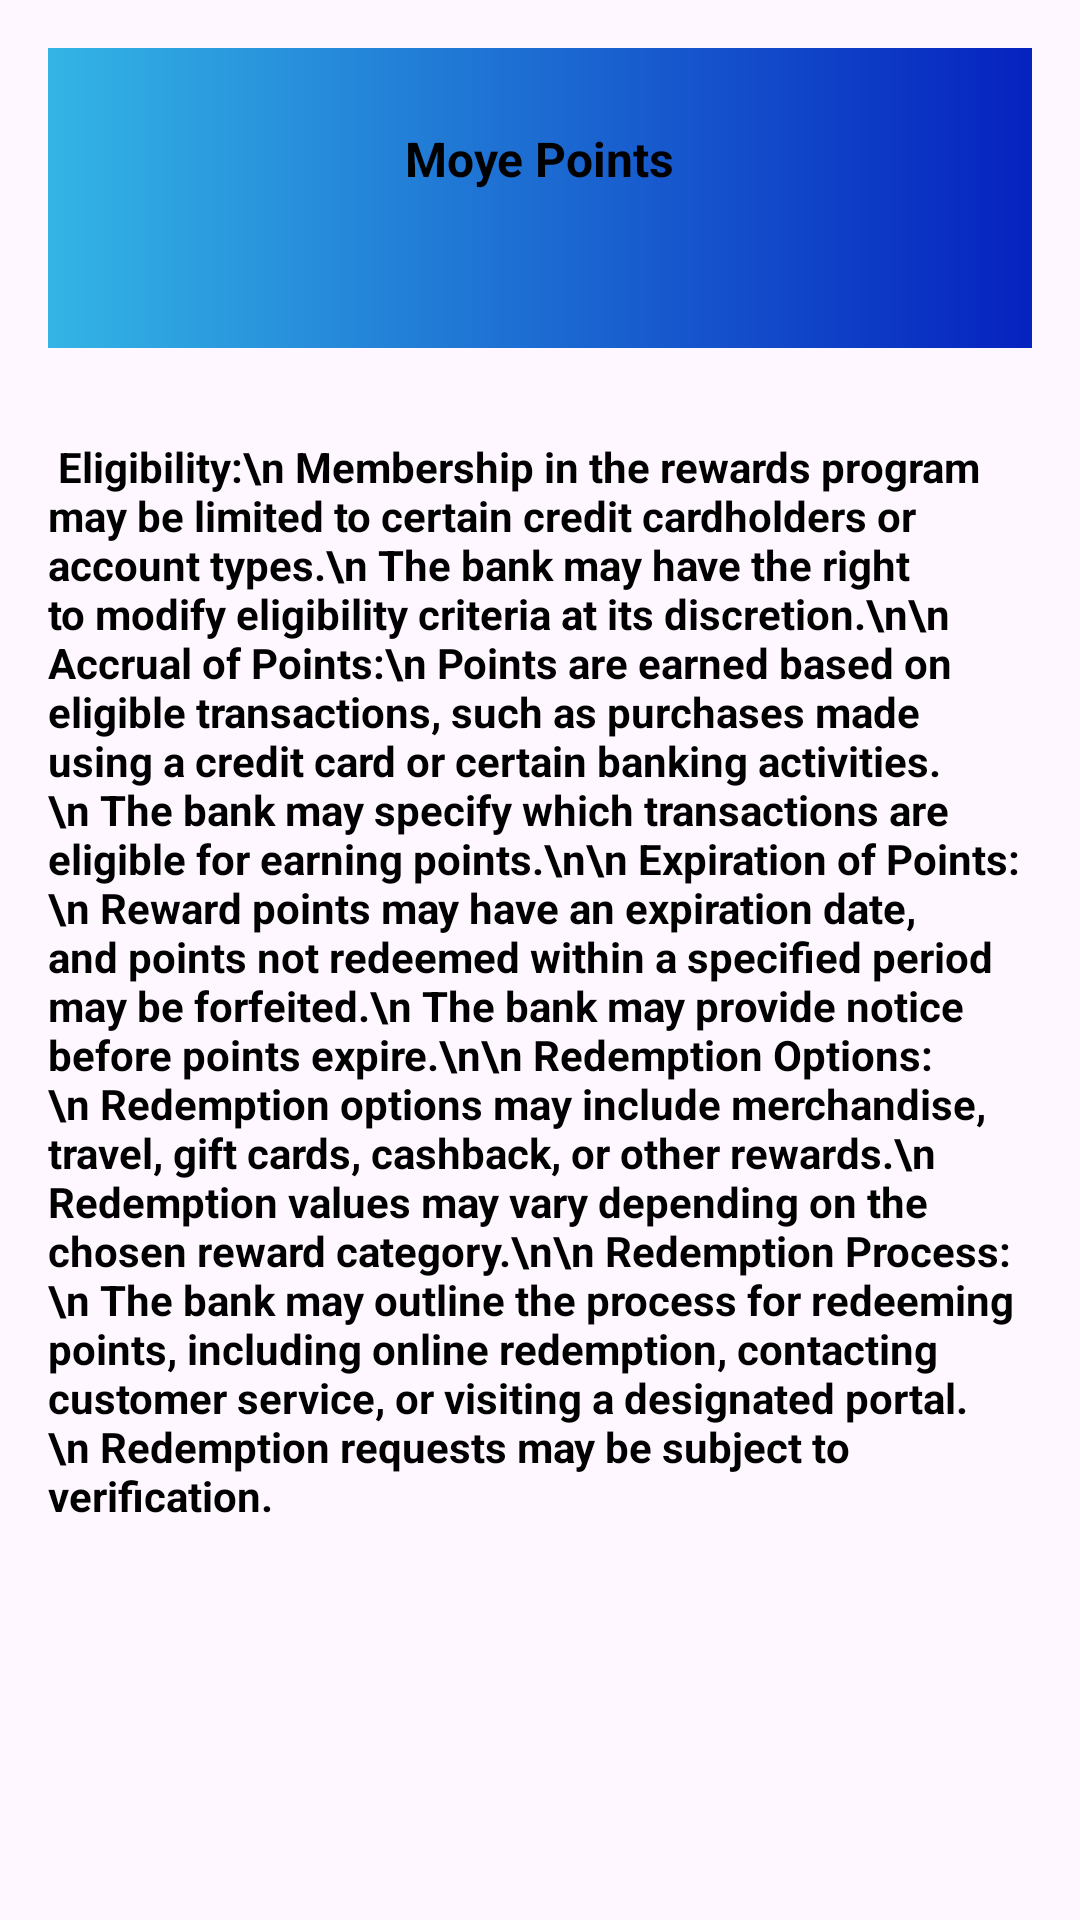

Android layout source for this screen:
<!-- AndroidManifest.xml: application theme Theme.EzzPay -->
<!-- res/layout/activity_points.xml -->
<RelativeLayout xmlns:android="http://schemas.android.com/apk/res/android"
    android:layout_width="match_parent"
    android:layout_height="match_parent"
    android:padding="16dp">
    <View
        android:id="@+id/topBackgroundView"
        android:layout_width="match_parent"
        android:layout_height="100dp"
        android:layout_alignParentStart="true"
        android:layout_alignParentTop="true"
        android:layout_alignParentEnd="true"
        android:layout_marginStart="-1dp"
        android:layout_marginTop="0dp"
        android:layout_marginEnd="0dp"
        android:layout_weight="1"
        android:background="@drawable/gradient_background"
        />
    <TextView
        android:textColor="@color/black"
        style="@style/TextViewStyle"
        android:layout_centerHorizontal="true"
        android:id="@+id/transactionLimitText"
        android:layout_width="wrap_content"
        android:layout_height="wrap_content"
        android:layout_marginStart="16dp"
        android:layout_marginTop="26dp"
        android:layout_marginEnd="16dp"
        android:layout_marginBottom="16dp"

        android:text="Moye Points"
        android:textSize="16sp" />
    <TextView
        style="@style/TextViewStyle"
        android:textColor="@color/black"
        android:layout_width="wrap_content"
        android:layout_height="wrap_content"
        android:layout_below="@id/topBackgroundView"
        android:layout_marginTop="30dp"
        android:layout_centerVertical="true"
        android:text="
Eligibility:\n
Membership in the rewards program may be limited to certain credit cardholders or account types.\n
The bank may have the right to modify eligibility criteria at its discretion.\n\n
Accrual of Points:\n
Points are earned based on eligible transactions, such as purchases made using a credit card or certain banking activities.\n
The bank may specify which transactions are eligible for earning points.\n\n
Expiration of Points:\n
Reward points may have an expiration date, and points not redeemed within a specified period may be forfeited.\n
The bank may provide notice before points expire.\n\n
Redemption Options:\n
Redemption options may include merchandise, travel, gift cards, cashback, or other rewards.\n
Redemption values may vary depending on the chosen reward category.\n\n
Redemption Process:\n
The bank may outline the process for redeeming points, including online redemption, contacting customer service, or visiting a designated portal.\n
Redemption requests may be subject to verification."/>
</RelativeLayout>
<!-- resources referenced by this layout -->
<resources>
  <!-- drawable gradient_background (drawable) -->
  <shape xmlns:android="http://schemas.android.com/apk/res/android">
  
      <gradient
  
  
          android:startColor="#33B5E5"
      android:endColor="#0622BF"
      android:angle="0"
      />
  
  </shape>
  <style name="TextViewStyle">
          <item name="android:textColor">@android:color/white</item>
          <item name="android:textColorHint">@color/white</item>
          <item name="android:textStyle">bold</item>
      </style>
  <style name="Theme.EzzPay" parent="Base.Theme.EzzPay" />
  <style name="Base.Theme.EzzPay" parent="Theme.Material3.DayNight.NoActionBar">
          
          <item name="colorPrimary">@android:color/holo_blue_light</item>
      </style>
  <!-- not gathered from this repository: default colours our renderer supplied (Android Studio template values) -->
  <color name="black">#FF000000</color>
  <color name="white">#FFFFFFFF</color>
</resources>
